Image classification data set "split_data" (aditip149209/cvproject on GitHub). Class labels (3): high vulnerability, low vulnerability, medium vulnerability.

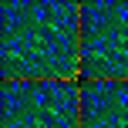
Label: high vulnerability

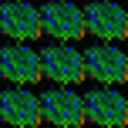
Label: medium vulnerability

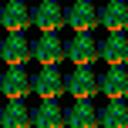
Label: low vulnerability

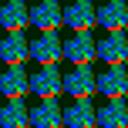
Label: high vulnerability

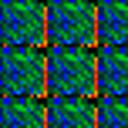
Label: medium vulnerability

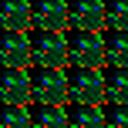
Label: low vulnerability
